Run: headless pygame with SDL's dummy video driver; simulated clock (each Clock.tick advances the game by its frame time, no real sleeping); random seed 0; keys injected as events and as key.get_pressed() state; no mouse input.
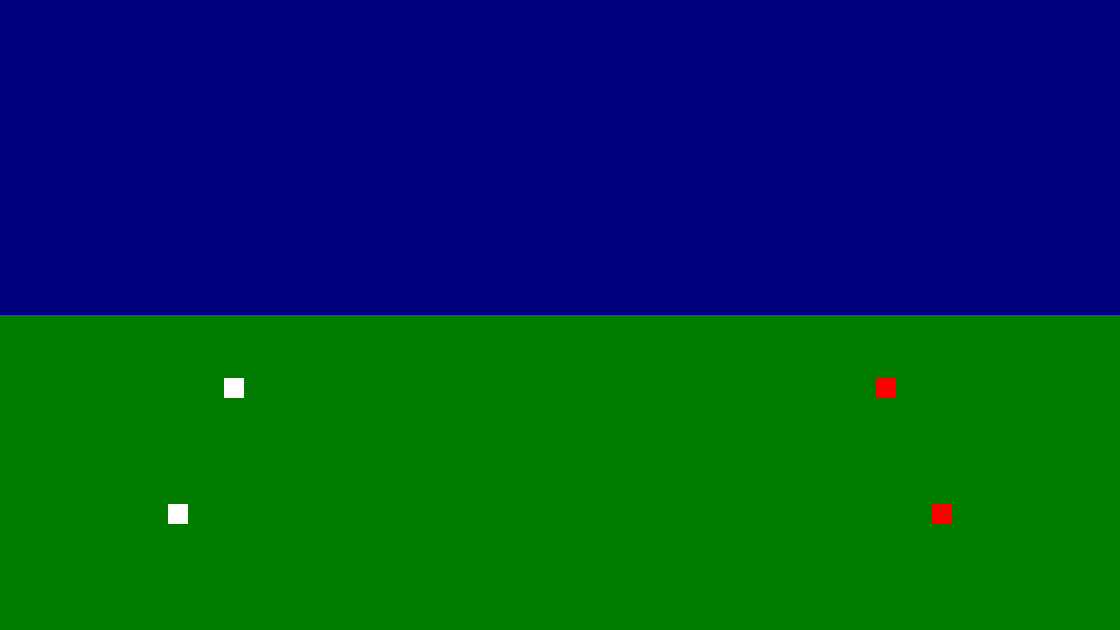
Frame 1 of 4 · flips 1–60 · no input
Frame 2 of 4 · flips 61–180 · tapped SPACE, RETURN · held RIGHT (→), D · screen unchanged from frame 1, image omitted
Frame 3 of 4 · flips 181–300 · held DOWN (↓), S · screen unchanged from frame 2, image omitted
Frame 4 of 4 · flips 301–420 · held LEFT (←), A, UP (↑), W · screen unchanged from frame 3, image omitted

The pygame program that drew these frames:

import pygame, sys #Imports the required libraries

pygame.init()


#Screen Creation
screenSize = screenWidth, screenHeight = 1120, 630 #16:9
surface = pygame.display.set_mode(screenSize)
pygame.display.set_caption("RPG")


#Game Area
board = pygame.Rect(0, 0, screenWidth, screenHeight)
battleground = pygame.Rect(0, screenHeight/2, screenWidth, screenHeight)


#Character Creation
characterSize = characterWidth, characterHeight = 20, 20

character1Pos = character1X, character1Y = 4*screenWidth/20, 3*screenHeight/5
character1 = pygame.Rect(character1X, character1Y, characterWidth, characterHeight)
character1Jumped = 0
character1JumpDirection = -1
character2Pos = character2X, character2Y = 3*screenWidth/20, 4*screenHeight/5
character2 = pygame.Rect(character2X, character2Y, characterWidth, characterHeight)
character2Jumped = 0
character2JumpDirection = -1


#Enemy Creation
enemySize = enemyWidth, enemyHeight = 20, 20
enemy1Pos = enemy1X, enemy1Y = (16*screenWidth/20) - enemyWidth, 3*screenHeight/5
enemy1 = pygame.Rect(enemy1X, enemy1Y, enemyWidth, enemyHeight)
enemy2Pos = enemy2X, enemy2Y = (17*screenWidth/20) - enemyWidth, 4*screenHeight/5
enemy2 = pygame.Rect(enemy2X, enemy2Y, enemyWidth, enemyHeight)


#FPS
clock = pygame.time.Clock()


#Player Movement
def characterMove(char1, char2):
    global character1Y, character1Jumped, character1JumpDirection, character2Y, character2Jumped, character2JumpDirection
    key = pygame.key.get_pressed()
    dt = clock.tick(60) #The time that has passed since the last call to clock.tick(), capped at 60 fps

    #Character1 Jump
    if key[pygame.K_w] and not character1Jumped:
        character1JumpDirection = -1 * dt
        character1Jumped = 1
    elif character1Jumped:
        char1.move_ip(0, character1JumpDirection)
        char1.top += character1JumpDirection
        if char1.top == character1Y - 160: #4/5th of the jump height
            if character1JumpDirection < 0:
                character1JumpDirection = character1JumpDirection/2 #The character slows down as they reach the top of the jump
            else:
                character1JumpDirection *= 2              #The character speeds up coming from the top due to gravity.
        if char1.top <= character1Y - 200: #The maximum height of the jump is reached.
            character1JumpDirection *= -1
        if char1.top == character1Y: #The jump is finished
            character1Jumped = 0

    #Character2 Jump
    if key[pygame.K_UP] and not character2Jumped:
        character2JumpDirection = -1 * dt
        character2Jumped = 1
    elif character2Jumped:
        char2.move_ip(0, character2JumpDirection)
        char2.top += character2JumpDirection
        if char2.top == character2Y - 160:
            if character2JumpDirection < 0:
                character2JumpDirection = character2JumpDirection/2
            else:
                character2JumpDirection *= 2
        if char2.top <= character2Y - 200:
            character2JumpDirection *= -1
        if char2.top == character2Y:
            character2Jumped = 0


#Game Loop
#Using "while 1" instead of "while True" is more efficient
while 1:
    for event in pygame.event.get():
        if event.type == pygame.QUIT:
            pygame.quit()
            sys.exit()

    surface.fill((0, 0, 125)) #Temporary background

    characterMove(character1, character2)

    pygame.draw.rect(surface, (0, 125, 0), battleground)
    pygame.draw.rect(surface, (255, 255, 255), character1)
    pygame.draw.rect(surface, (255, 255, 255), character2)
    pygame.draw.rect(surface, (255, 0, 0), enemy1)
    pygame.draw.rect(surface, (255, 0, 0), enemy2)

    pygame.display.update(board)
